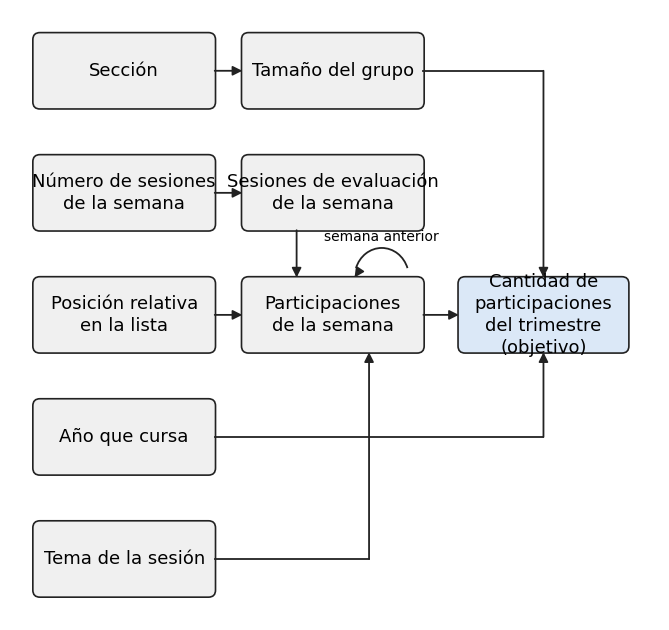

This figure's Python source: (Note: this script raises an exception after producing the figure.)
"""Genera la Figura 7 del informe: estructura de dependencias del grafo (Sprint 3,
carta 4), reemplazando la Tabla 14. Mismo criterio de tamaño físico que la Figura 6
(figura_arquitectura.py): se guarda ya al ancho exacto de inserción (6,5 in / 16,51 cm,
márgenes APA 7 de 1 in), para que el tamaño de letra en puntos de matplotlib
corresponda 1:1 con el tamaño real en el documento.

Uso:  python3 RedBayesiana/figura_grafo.py
Salida: figura_grafo.png (300 dpi) y .pdf, junto a este script.
"""
from pathlib import Path
import matplotlib
matplotlib.use("Agg")
import matplotlib.pyplot as plt
from matplotlib.patches import FancyBboxPatch, FancyArrowPatch, Arc

plt.rcParams["font.family"] = "Arial"

ANCHO_IN = 6.5
ANCHO_CM = ANCHO_IN * 2.54  # 16.51 cm
ALTO_CM = 15.5
M = 0.6

GRIS, AZUL, BORDE = "#f0f0f0", "#dbe8f7", "#222222"
T_SIZE = 13

fig = plt.figure(figsize=(ANCHO_IN, ALTO_CM / 2.54))
ax = fig.add_axes([0, 0, 1, 1])
ax.set_xlim(0, ANCHO_CM)
ax.set_ylim(0, ALTO_CM)
ax.axis("off")

cajas = {}

def caja(nombre, x, y, w, h, texto, fill=GRIS):
    ax.add_patch(FancyBboxPatch((x, y), w, h, boxstyle="round,pad=0.02,rounding_size=0.18",
                                 linewidth=1.2, edgecolor=BORDE, facecolor=fill))
    ax.text(x + w / 2, y + h / 2, texto, ha="center", va="center", fontsize=T_SIZE,
            linespacing=1.3)
    cajas[nombre] = {"x": x, "y": y, "w": w, "h": h}

def punto(nombre, lado, frac=0.5):
    c = cajas[nombre]
    if lado == "der":
        return (c["x"] + c["w"], c["y"] + c["h"] * frac)
    if lado == "izq":
        return (c["x"], c["y"] + c["h"] * frac)
    if lado == "abajo":
        return (c["x"] + c["w"] * frac, c["y"])
    if lado == "arriba":
        return (c["x"] + c["w"] * frac, c["y"] + c["h"])

def flecha(p0, p1):
    ax.add_patch(FancyArrowPatch(p0, p1, arrowstyle="-|>", mutation_scale=14,
                                  linewidth=1.3, color=BORDE, shrinkA=0, shrinkB=0))

def flecha_curva(p0, p1, rad):
    ax.add_patch(FancyArrowPatch(p0, p1, arrowstyle="-|>", mutation_scale=14,
                                  linewidth=1.3, color=BORDE, shrinkA=0, shrinkB=0,
                                  connectionstyle=f"arc3,rad={rad}"))

# ------------------------------------------------------------------ columnas y filas
W1, W2, W3 = 4.6, 4.6, 4.3
X1 = M
X2 = X1 + W1 + 0.7
X3 = X2 + W2 + 0.9
H = 1.9
GAP = 1.2

y_fila1 = ALTO_CM - M - H
y_fila2 = y_fila1 - H - GAP
y_fila3 = y_fila2 - H - GAP
y_fila4 = y_fila3 - H - GAP
y_fila5 = y_fila4 - H - GAP

caja("seccion", X1, y_fila1, W1, H, "Sección")
caja("tamano", X2, y_fila1, W2, H, "Tamaño del grupo")

caja("nsesiones", X1, y_fila2, W1, H, "Número de sesiones\nde la semana")
caja("evaluacion", X2, y_fila2, W2, H, "Sesiones de evaluación\nde la semana")

caja("posicion", X1, y_fila3, W1, H, "Posición relativa\nen la lista")
caja("partsemana", X2, y_fila3, W2, H, "Participaciones\nde la semana")
caja("objetivo", X3, y_fila3, W3, H, "Cantidad de\nparticipaciones\ndel trimestre\n(objetivo)", fill=AZUL)

caja("anio", X1, y_fila4, W1, H, "Año que cursa")
caja("tema", X1, y_fila5, W1, H, "Tema de la sesión")

flecha(punto("seccion", "der"), punto("tamano", "izq"))
flecha(punto("nsesiones", "der"), punto("evaluacion", "izq"))
# evaluación -> participaciones: entra por el lado izquierdo del borde superior,
# para dejar el lado derecho libre para el autobucle
flecha(punto("evaluacion", "abajo", frac=0.3), punto("partsemana", "arriba", frac=0.3))
flecha(punto("posicion", "der"), punto("partsemana", "izq"))
flecha(punto("partsemana", "der"), punto("objetivo", "izq"))

# año que cursa -> objetivo: recorre en codo por el carril vacío de su propia fila
# (las columnas 2 y 3 no tienen cajas a la altura de "año que cursa"), sin cruzar ninguna caja
p0 = punto("anio", "der")
esquina = (cajas["objetivo"]["x"] + cajas["objetivo"]["w"] / 2, p0[1])
p1 = punto("objetivo", "abajo", frac=0.5)
ax.plot([p0[0], esquina[0]], [p0[1], esquina[1]], color=BORDE, linewidth=1.3, zorder=1)
flecha(esquina, p1)

# tamaño del grupo -> objetivo: recorre en codo por el carril vacío de su propia fila
p0 = punto("tamano", "der")
esquina = (cajas["objetivo"]["x"] + cajas["objetivo"]["w"] / 2, p0[1])
p1 = punto("objetivo", "arriba", frac=0.5)
ax.plot([p0[0], esquina[0]], [p0[1], esquina[1]], color=BORDE, linewidth=1.3, zorder=1)
flecha(esquina, p1)

# tema de la sesión -> participaciones de la semana: recorre en codo por el carril
# vacío de su propia fila y cruza (sin tocar cajas) la línea de año que cursa
p0 = punto("tema", "der")
esquina = (cajas["partsemana"]["x"] + cajas["partsemana"]["w"] * 0.7, p0[1])
p1 = punto("partsemana", "abajo", frac=0.7)
ax.plot([p0[0], esquina[0]], [p0[1], esquina[1]], color=BORDE, linewidth=1.3, zorder=1)
flecha(esquina, p1)

# autobucle "semana anterior": sale y entra por el lado derecho del borde superior,
# lejos de la flecha de evaluación (izquierda) y de la salida hacia el objetivo (medio-derecha)
c = cajas["partsemana"]
x0 = c["x"] + c["w"] * 0.62
x1 = c["x"] + c["w"] * 0.92
y_top = c["y"] + c["h"]
centro_x = (x0 + x1) / 2
radio_x = (x1 - x0) / 2
arco = Arc((centro_x, y_top), radio_x * 2, 1.5, angle=0, theta1=20, theta2=160,
           linewidth=1.3, color=BORDE)
ax.add_patch(arco)
flecha((x0 + 0.04, y_top + 0.06), (x0, y_top))
ax.text(centro_x, y_top + 0.85, "semana anterior", ha="center", va="bottom",
        fontsize=T_SIZE - 3)

aqui = Path(__file__).resolve().parent
fig.savefig(aqui / "figura_grafo.png", dpi=300)
fig.savefig(aqui / "figura_grafo.pdf")
print("ok")
print(f"tamaño guardado: {ANCHO_IN} in x {ALTO_CM/2.54:.2f} in  ({ANCHO_CM:.2f} x {ALTO_CM:.2f} cm)")
